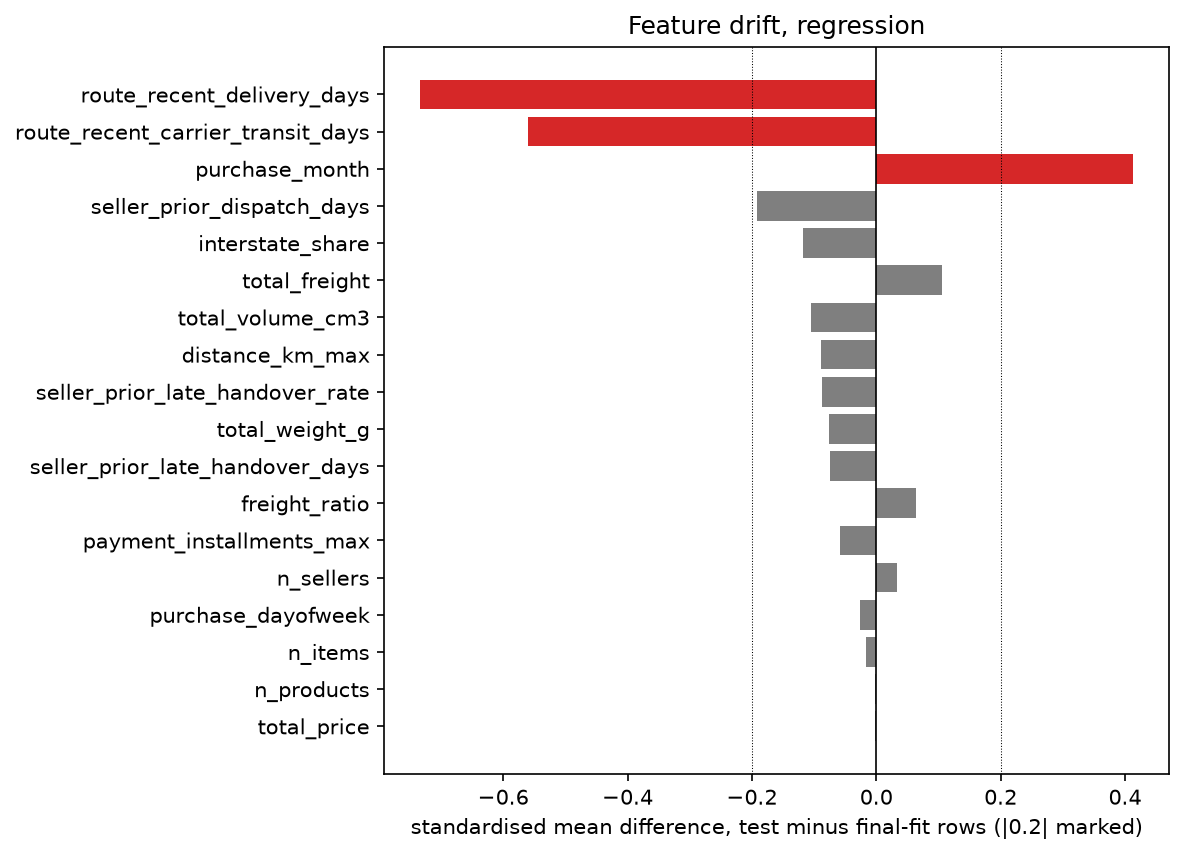

The file beside this chart, header and first rows:
kind, feature, level, development, test, change, measure
numeric, total_price, , 131.9, 131.6, -0.001635, standardised mean difference
numeric, n_products, , 1.039, 1.039, -0.001656, standardised mean difference
numeric, n_items, , 1.147, 1.138, -0.0167, standardised mean difference
numeric, purchase_dayofweek, , 2.761, 2.708, -0.02681, standardised mean difference
numeric, n_sellers, , 1.013, 1.018, 0.03341, standardised mean difference
numeric, payment_installments_max, , 2.888, 2.735, -0.0579, standardised mean difference
numeric, freight_ratio, , 0.2838, 0.3018, 0.06307, standardised mean difference
numeric, seller_prior_late_handover_days, , 0.2883, 0.2202, -0.07498, standardised mean difference
numeric, total_weight_g, , 2474, 2124, -0.07663, standardised mean difference
numeric, seller_prior_late_handover_rate, , 0.08419, 0.07363, -0.08731, standardised mean difference
numeric, distance_km_max, , 423.6, 392, -0.08947, standardised mean difference
numeric, total_volume_cm3, , 18231, 15223, -0.1048, standardised mean difference
numeric, total_freight, , 20.18, 22.21, 0.1064, standardised mean difference
numeric, interstate_share, , 0.5732, 0.5143, -0.1186, standardised mean difference
numeric, seller_prior_dispatch_days, , 3.235, 2.87, -0.1918, standardised mean difference
numeric, purchase_month, , 5.889, 6.963, 0.4134, standardised mean difference
numeric, route_recent_carrier_transit_days, , 7.628, 5.515, -0.5606, standardised mean difference
numeric, route_recent_delivery_days, , 10.81, 7.935, -0.7339, standardised mean difference
